Run: headless pygame with SDL's dummy video driver; simulated clock (each Clock.tick advances the game by its frame time, no real sleeping); random seed 0; keys injected as events and as key.get_pressed() state; mouse plan: one left click at the window centre at the start of phase 2, then a move to the lower-right quarter at the start of phase 3.
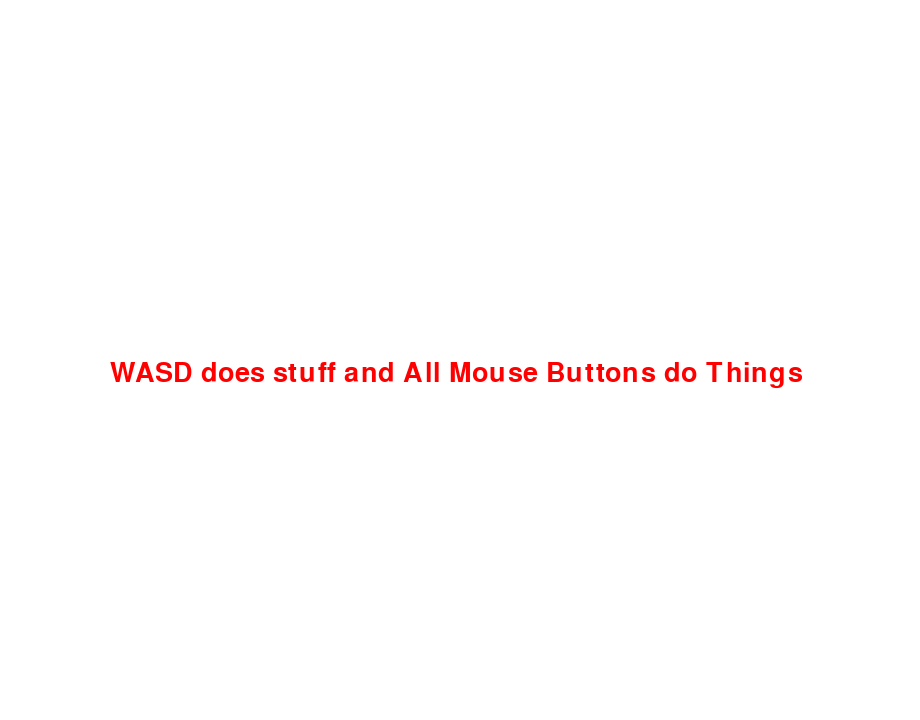
Frame 1 of 4 · flips 1–60 · no input
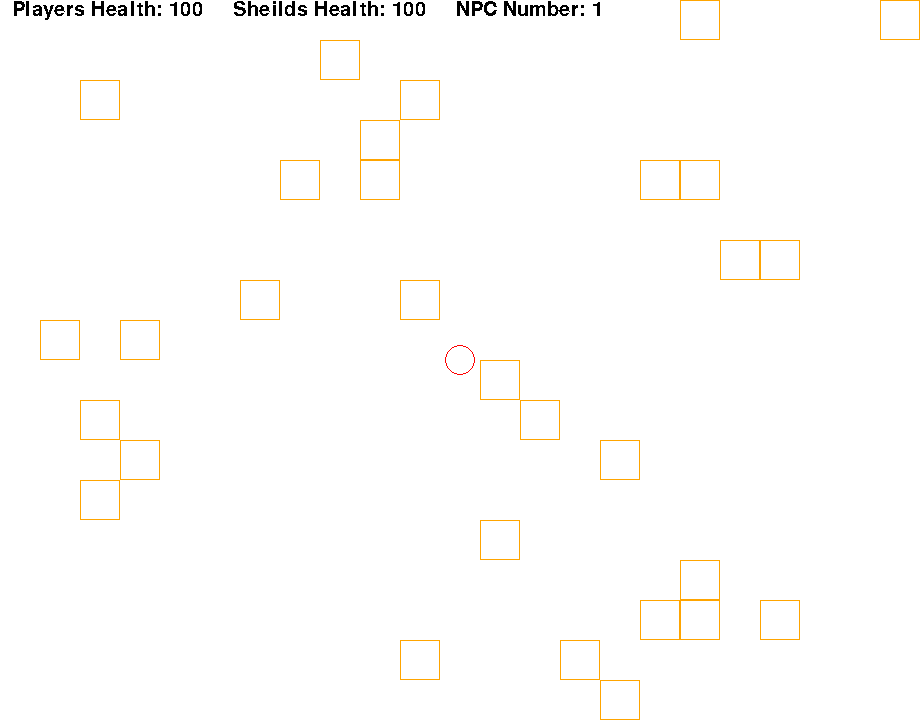
Frame 2 of 4 · flips 61–180 · clicked the window centre · tapped SPACE, RETURN · held RIGHT (→), D
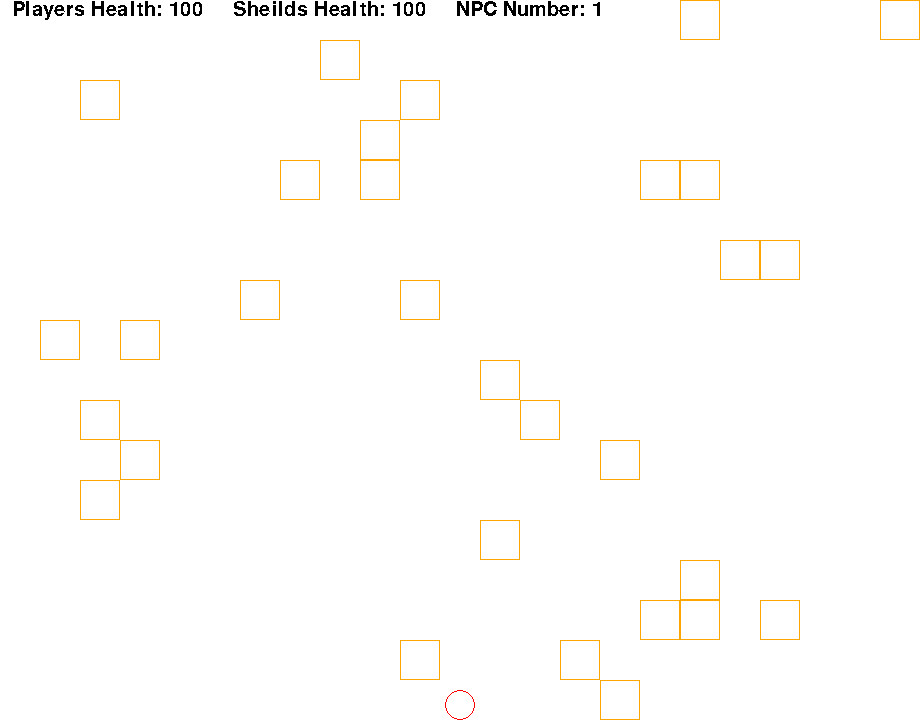
Frame 3 of 4 · flips 181–300 · moved the mouse to the lower-right quarter · held DOWN (↓), S
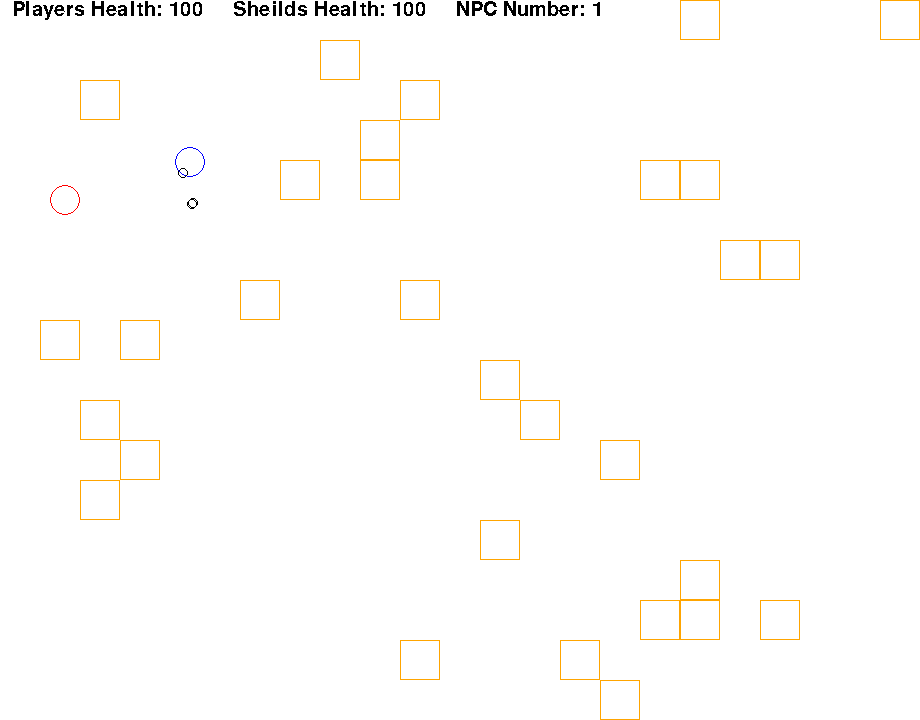
Frame 4 of 4 · flips 301–420 · held LEFT (←), A, UP (↑), W

The pygame program that drew these frames:

import pygame
import math
import time
from random import randint, choice

''' Things that need Adding/Fixing '''
#NPC Collosion with the sheild
#Collosion with the BLcoks in Y-Plane
#Being able to shoot diagonally between blocks
#Bots not colliding with each othe
#The Health of each NPC as a number ontop of it
#A Start Screen
#Take you to a death screen where you can reatart after dieing
#Power up where you can sheild and shoot at the same time
#NPC can clip then shoot through blocks
#Have weapon 2 Shot on click
#Stop blocks spawning on top of each other


''' Variable Managment '''
#Colour libary
black = (0,0,0)
red = (255,0,0)
green = (0,255,0)
blue = (0,0,255)
pink = (255,105,180)
orange = (255,165,0)
yellow = (255,255,0)
magenta = (255,0,255)
grey = (128,128,128)
white = (255,255,255)

#Screen display deminsions
(Screen_Width,Screen_Height) = (920,720) #Note this Both need to be Multiples of 60
Screen = pygame.display.set_mode((Screen_Width, Screen_Height))

#Used to control game speed linking it to FPS
Clock = pygame.time.Clock()
fps = 30

#Initializing Variables
xspeed = yspeed = xd = xa = ys = yw = dx = dy = 0
Player_Bullet_array = []
Tracker_Bullet_array = []
NPC_Bullet_array = []
Block_array = []
NPC_1_array = []
mouse_state = (0,0,0)
counter = 0
weapon = 1
Block_place = False
key_state = False
Move = False

#Player and NPcs Properties
player_y = Screen_Height/2
player_x = Screen_Width/2
player_rad = 15
sheild_rad = 30
Blocks_given = 5
NPC_Number = 1
Player_Health = 100
Sheild_Health = 100
Diagonal_Speed = 0.7
Start_time = 10000

#Different NPCs *Note that all the Radius must be Integers
npc1 = {'Radius': 15, 'Speed': 6, 'Colour': blue, 'Health': 100, 'Bullet_Damage': 5, 'Sheild_Damage': 1, 'Bullet_rate':10, 'Shoot_range':200, 'Bullet_Speed':8, 'Bullet_Spray':0.5,'Melee_Damage':0,'Block_Damage':0.5} #Default
npc2 = {'Radius': 10, 'Speed': 10, 'Colour': pink, 'Health': 15, 'Bullet_Damage': 5, 'Sheild_Damage': 15, 'Bullet_rate':4, 'Shoot_range':30, 'Bullet_Speed':6, 'Bullet_Spray':1.5,'Melee_Damage':5,'Block_Damage':0.5} #Sheild Breaker
npc3 = {'Radius': 20, 'Speed': 4, 'Colour': magenta, 'Health': 300, 'Bullet_Damage': 7, 'Sheild_Damage': 2, 'Bullet_rate':10, 'Shoot_range':200, 'Bullet_Speed':6, 'Bullet_Spray':0.3,'Melee_Damage':0,'Block_Damage':0.5} #Doc
npc4 = {'Radius': 10, 'Speed': 3, 'Colour': green, 'Health': 200, 'Bullet_Damage': 35, 'Sheild_Damage': 2, 'Bullet_rate':30, 'Shoot_range':800, 'Bullet_Speed':20, 'Bullet_Spray':0,'Melee_Damage':0,'Block_Damage':0.5} #Sniper
npc5 = {'Radius': 15, 'Speed': 3, 'Colour': pink, 'Health': 100, 'Bullet_Damage': 2, 'Sheild_Damage': 1, 'Bullet_rate':10, 'Shoot_range':200, 'Bullet_Speed':8, 'Bullet_Spray':0.5,'Melee_Damage':0,'Block_Damage':2} #Block Breaker

#Bullet Properties
Bullet_rad = 5
Shotgun_Spread_ang = 30
weapon1 = {'Damage':5, 'Speed':8, 'Spray':0.2, 'FireRate':2} #Default
weapon2 = {'Damage':50, 'Speed':30, 'Spray':0.01, 'FireRate':30} #High Power, Low Fire Rate
weapon3 = {'Damage':15, 'Speed':8, 'Spray':0.2, 'FireRate':15} #Shotgun


#Block Properties
Block_size = 40
Block_number = 30
Block_x = [0]*Block_number
Block_y = [0]*Block_number

''' All the Object Classes '''
class Bullet():
    def __init__(self,x_npc,y_npc,dx,dy,Bullet_rad,Colour,Speed,Damage):
        self.Bullet_rad = Bullet_rad
        self.x = x_npc
        self.y = y_npc
        self.Speed = Speed
        self.Colour = Colour
        self.Damage = Damage
        self.Thickness = 1
        self.Velocity_x = self.Speed*(-dx/(abs(dx)+abs(dy)))
        self.Velocity_y = self.Speed*(-dy/(abs(dx)+abs(dy)))
    def Position(self):
        self.x += self.Velocity_x
        self.y += self.Velocity_y
        pygame.draw.circle(Screen, self.Colour, (int(self.x), int(self.y)), self.Bullet_rad, self.Thickness)

    '''
    def Invisible(self,faster):
        self.x += self.Velocity_x*faster
        self.y += self.Velocity_y*faster
        pygame.draw.circle(Screen, self.Colour, (int(self.x), int(self.y)), self.Bullet_rad, self.Thickness)
    '''

class NPC_1():
    def __init__(self,x_pos,y_pos,npc_rad,Speed,Colour,NPC_Health,Shoot_rate,NPC_Type,Shoot_range,Radius,Sheild_Damage,Melee_Damage,Bullet_speed,Bullet_damage,Bullet_spray,Block_Damage):
        #NPC Properties
        self.Type = NPC_Type
        self.Radius = Radius
        self.Colour = Colour
        self.x = x_pos
        self.y = y_pos
        self.Speed = Speed
        self.Health = NPC_Health

        #Its Shooting Properties
        self.Block_Damage = Block_Damage
        self.Sheild_Damage = Sheild_Damage
        self.Melee_Damage = Melee_Damage
        self.Shoot_rate = Shoot_rate
        self.Shoot_dist = Shoot_range
        self.Bullet_Damage = Bullet_damage
        self.Bullet_speed = Bullet_speed
        self.Bullet_spray = Bullet_spray

    def Movement(self):
        self.Velocity_x = self.Speed*(-(self.x - player_x)/(abs(self.x - player_x)+abs(self.y - player_y)))
        self.Velocity_y = self.Speed*(-(self.y - player_y)/(abs(self.x - player_x)+abs(self.y - player_y)))
        self.x += self.Velocity_x
        self.y += self.Velocity_y
        pygame.draw.circle(Screen, self.Colour, (int(self.x), int(self.y)), self.Radius, 1)

class Block():
    def __init__(self,x_pos,y_pos,Block_size):
        self.x = x_pos
        self.y = y_pos
        self.Colour = orange
        self.Size = Block_size #Note this is the Area of the Rectangle
        self.Health = 200
    def Draw(self):
        pygame.draw.rect(Screen, self.Colour, (self.x, self.y, self.Size, self.Size), 1)


''' Generating the Block Spawns '''
X_range = range(0, Screen_Width, Block_size)
Y_range = range(0, Screen_Height, Block_size)

#Creating the Spawn Locations in an Array
for i in range(0,Block_number):
    X_value = choice(X_range)
    Y_value = choice(Y_range)
    block = Block(X_value, Y_value, Block_size)
    Block_array.append(block)

''' Things cus Pygame said so '''
pygame.init()
pygame.font.init()

''' Start Screen '''
end_the_start = False
while end_the_start is False:
    Screen.fill(white)
    myfont = pygame.font.SysFont("Britannic Bold", 40)
    nlabel = myfont.render("WASD does stuff and All Mouse Buttons do Things", 1, (255, 0, 0))
    for event in pygame.event.get():
        if event.type == pygame.MOUSEBUTTONDOWN:
            end_the_start=True
    Screen.blit(nlabel,(110,Screen_Height/2))
    pygame.display.flip()

''' Running the Game '''
while True:
    #Used for tracking the loop (Used for Limiting Bullets)
    counter += 1
    if counter > fps:
        counter = 0

    ''' Creating NPCs '''
    if len(NPC_1_array) < NPC_Number and pygame.time.get_ticks() > Start_time:
        #Calculating the Random Starting Position
        x_y = choice([1,2])
        if x_y == 1: #This is for x_sides
            x = choice([-50, Screen_Width + 50])
            y = randint(0,Screen_Height)
        elif x_y == 2: #This is for y_sides
            y = choice([-50, Screen_Width + 50])
            x = randint(0,Screen_Width)

        if NPC_Number%1 == 0:
            npc_1 = NPC_1(x,y,npc1['Radius'],npc1['Speed'],npc1['Colour'],npc1['Health'],npc1['Bullet_rate'],1,npc1['Shoot_range'],npc1['Radius'],npc1['Sheild_Damage'],npc1['Melee_Damage'],npc1['Bullet_Speed'],npc1['Bullet_Damage'],npc1['Bullet_Spray'],npc1['Block_Damage'])
            NPC_1_array.append(npc_1)
        if NPC_Number%6 == 0:
            npc_1 = NPC_1(x,y,npc2['Radius'],npc2['Speed'],npc2['Colour'],npc2['Health'],npc2['Bullet_rate'],2,npc2['Shoot_range'],npc2['Radius'],npc2['Sheild_Damage'],npc2['Melee_Damage'],npc2['Bullet_Speed'],npc2['Bullet_Damage'],npc2['Bullet_Spray'],npc2['Block_Damage'])
            NPC_1_array.append(npc_1)
        if NPC_Number%4 == 0:
            npc_1 = NPC_1(x,y,npc3['Radius'],npc3['Speed'],npc3['Colour'],npc3['Health'],npc3['Bullet_rate'],3,npc3['Shoot_range'],npc3['Radius'],npc3['Sheild_Damage'],npc3['Melee_Damage'],npc3['Bullet_Speed'],npc3['Bullet_Damage'],npc3['Bullet_Spray'],npc3['Block_Damage'])
            NPC_1_array.append(npc_1)
        if NPC_Number%3 == 0:
            npc_1 = NPC_1(x,y,npc4['Radius'],npc4['Speed'],npc4['Colour'],npc4['Health'],npc4['Bullet_rate'],4,npc4['Shoot_range'],npc4['Radius'],npc4['Sheild_Damage'],npc4['Melee_Damage'],npc4['Bullet_Speed'],npc4['Bullet_Damage'],npc4['Bullet_Spray'],npc4['Block_Damage'])
            NPC_1_array.append(npc_1)
        if NPC_Number%2 == 0:
            npc_1 = NPC_1(x,y,npc5['Radius'],npc5['Speed'],npc5['Colour'],npc5['Health'],npc5['Bullet_rate'],4,npc5['Shoot_range'],npc5['Radius'],npc5['Sheild_Damage'],npc5['Melee_Damage'],npc5['Bullet_Speed'],npc5['Bullet_Damage'],npc5['Bullet_Spray'],npc5['Block_Damage'])
            NPC_1_array.append(npc_1)

    ''' Receiving any Player Inputs '''
    for event in pygame.event.get():
        if event.type == pygame.QUIT:
            pygame.quit()
            quit()
            break

        if event.type == pygame.KEYUP:
            if event.key == pygame.K_1:
                weapon = 1
            if event.key == pygame.K_2:
                weapon = 2
            if event.key == pygame.K_3:
                weapon = 3

        if event.type == pygame.KEYDOWN or event.type == pygame.KEYUP:
            key_state = pygame.key.get_pressed()
        if event.type == pygame.MOUSEBUTTONDOWN or event.type == pygame.MOUSEBUTTONUP:
            mouse_state = pygame.mouse.get_pressed()
        if event.type == pygame.MOUSEBUTTONUP:
            Block_place = False


    ''' Managing Key Inputs '''
    if key_state != False:
        xspeed = 6*(key_state[100] - key_state[97])
        yspeed = 6*(key_state[115] - key_state[119])
        if abs(xspeed) == abs(yspeed):
            player_x += xspeed*Diagonal_Speed
            player_y += yspeed*Diagonal_Speed
        else:
            player_x += xspeed
            player_y += yspeed


    ''' Managing Mouse Inputs '''
    Sheild = False
    mouse_pos = pygame.mouse.get_pos()
    mouse_x = player_x - mouse_pos[0]
    mouse_y = player_y - mouse_pos[1]

    #Note this is where the NPC Melee_Damage is Defined
    if mouse_state != False:
        if mouse_state[2] == 1:
            if Sheild_Health > 0:
                pygame.draw.circle(Screen,green,(int(player_x),int(player_y)),sheild_rad, 1)
                Sheild = True
                Melee_Damage = 0
            elif Sheild_Health < 0:
                Sheilf = False
                Melee_Damage = 30

        elif mouse_state[0] == 1:
            #Default Weapon
            if weapon == 1:
                if counter%weapon1['FireRate'] == 0:
                    player_bullet = Bullet(player_x, player_y, mouse_x + randint(-abs(int(weapon1['Spray']*mouse_x)),abs(int(weapon1['Spray']*mouse_x))), mouse_y + randint(-abs(int(weapon1['Spray']*mouse_y)),abs(int(weapon1['Spray']*mouse_y))), Bullet_rad, green, weapon1['Speed'], weapon1['Damage'])
                    Player_Bullet_array.append(player_bullet)
            #High Power, Low Fire Rate
            if weapon == 2:
                if counter%weapon2['FireRate'] == 0:
                    player_bullet = Bullet(player_x, player_y, mouse_x + randint(-abs(int(weapon2['Spray']*mouse_x)),abs(int(weapon2['Spray']*mouse_x))), mouse_y + randint(-abs(int(weapon2['Spray']*mouse_y)),abs(int(weapon2['Spray']*mouse_y))), Bullet_rad, green, weapon2['Speed'], weapon2['Damage'])
                    Player_Bullet_array.append(player_bullet)
            #Shootgun
            if weapon == 3:
                if counter%weapon3['FireRate'] == 0:
                    player_bullet = Bullet(player_x, player_y, mouse_x, mouse_y, Bullet_rad, green, weapon3['Speed'], weapon3['Damage'])
                    Player_Bullet_array.append(player_bullet)
                    player_bullet = Bullet(player_x, player_y, mouse_x - mouse_y*math.cos(math.radians(Shotgun_Spread_ang)), mouse_y - mouse_x*math.sin(math.radians(Shotgun_Spread_ang)), Bullet_rad, green, weapon3['Speed'], weapon3['Damage'])
                    Player_Bullet_array.append(player_bullet)
                    player_bullet = Bullet(player_x, player_y, mouse_x + mouse_y*math.sin(math.radians(Shotgun_Spread_ang)), mouse_y + mouse_x*math.sin(math.radians(Shotgun_Spread_ang)), Bullet_rad, green, weapon3['Speed'], weapon3['Damage'])
                    Player_Bullet_array.append(player_bullet)

    ''' Placing Blocks '''
    if mouse_state[1] == 1 and Blocks_given > 0 and Block_place is False:
        mouse_pos[0] #X_mouse
        mouse_pos[1] #Y_mouse
        for thing1 in X_range:
            if mouse_pos[0] > thing1:
                Block_x = thing1
        for thing2 in Y_range:
            if mouse_pos[1] > thing2:
                Block_y = thing2
        block = Block(Block_x, Block_y, Block_size)
        Block_array.append(block)
        Block_place = True
        Blocks_given += -1


    ''' Player Bullets '''
    for player_bullet in Player_Bullet_array:
        player_bullet.Position()

        #Rebounds with Blocks
        for block in Block_array:
            if (block.x - Bullet_rad <= player_bullet.x <= block.x + Block_size + Bullet_rad) and (block.y - Bullet_rad <= player_bullet.y <= block.y + Block_size + Bullet_rad):
                if (block.x - Bullet_rad <= player_bullet.x <= block.x + Block_size + Bullet_rad):
                    if player_bullet.Velocity_x > 0:
                        player_bullet.x = block.x - Bullet_rad
                        player_bullet.Velocity_x = -player_bullet.Velocity_x
                    elif player_bullet.Velocity_x < 0:
                        player_bullet.x = block.x + Block_size + Bullet_rad
                        player_bullet.Velocity_x = -player_bullet.Velocity_x
                elif (block.y - Bullet_rad <= player_bullet.y <= block.y + Block_size + Bullet_rad):
                    if player_bullet.Velocity_y > 0:
                        player_bullet.y = block.y - Bullet_rad
                        player_bullet.Velocity_y = -player_bullet.Velocity_y
                    elif player_bullet.Velocity_y < 0:
                        player_bullet.y = block.y + Block_size + Bullet_rad
                        player_bullet.Velocity_y = -player_bullet.Velocity_y

        #Collosions with Boundary
        if player_bullet.x > Screen_Width or player_bullet.x < 0 or player_bullet.y > Screen_Height or player_bullet.y < 0:
            Player_Bullet_array.remove(player_bullet)

    ''' NPCs '''
    for npc_1 in NPC_1_array:
        #Distance from Player
        diffx_npc = npc_1.x - player_x
        diffy_npc = npc_1.y - player_y
        distance_player = math.hypot(diffx_npc, diffy_npc)

        '''
        #Shooting the tracker_bullet
        tracker_bullet = Bullet(npc_1.x, npc_1.y, diffx_npc, diffy_npc, 3, red, 8,0)
        Tracker_Bullet_array.append(tracker_bullet)
        '''

        #Shooting Real Bullets
        if distance_player < player_rad + npc_1.Radius + npc_1.Shoot_dist and counter%npc_1.Shoot_rate == 0:
            npc_bullet = Bullet(npc_1.x, npc_1.y, diffx_npc + randint(-abs(int(npc_1.Bullet_spray*diffx_npc)),abs(int(npc_1.Bullet_spray*diffx_npc))), diffy_npc + randint(-abs(int(npc_1.Bullet_spray*diffy_npc)), abs(int(npc_1.Bullet_spray*diffy_npc))), 5, black, npc_1.Bullet_speed, npc_1.Bullet_Damage)
            NPC_Bullet_array.append(npc_bullet)

        #Collosion with Player
        '''
        for tracker_bullet in Tracker_Bullet_array:
            #Distance from Player
            diffx_tracker = tracker_bullet.x - player_x
            diffy_tracker = tracker_bullet.y - player_y
            distance_tracker = math.hypot(diffx_tracker,diffy_tracker)

            #If it hits the Player
            if distance_tracker < player_rad:
                Tracker_Bullet_array.remove(tracker_bullet)
                npc_1.last_seen_x = player_x
                npc_1.last_seen_y = player_y
                npc_1.Move = True
                break

        #Moving the NPC
        if npc_1.Move is True:
            if npc_1.last_seen_x == npc_1.x or npc_1.last_seen_y == npc_1.y:
                npc_1.Move = False

        if npc_1.Move is False:
            npc_1.Still()

        elif npc_1.Move is True:
        '''

        #Update the NPC Position
        npc_1.Movement()

        #Collosions with Blocks
        for block in Block_array:
            if (block.x - npc_1.Radius + 1 <= npc_1.x <= block.x + Block_size + npc_1.Radius - 1) and (block.y - npc_1.Radius + 1 <= npc_1.y <= block.y + Block_size + npc_1.Radius - 1):
                if npc_1.Velocity_x > 0:
                    npc_1.x = block.x - npc_1.Radius
                elif npc_1.Velocity_x < 0:
                    npc_1.x = block.x + Block_size + npc_1.Radius
                elif npc_1.Velocity_y > 0:
                    npc_1.y = block.y - npc_1.Radius
                elif npc_1.Velocity_y < 0:
                    npc_1.y = block.y + Block_size + npc_1.Radius
                block.Health += -npc_1.Block_Damage


        #Collosions with Sheild
        if mouse_state != False:
            if mouse_state[2] == 1 and Sheild is True and distance_player < sheild_rad + npc_1.Radius:
                npc_1.x = player_x + sheild_rad + npc_1.Radius
                npc_1.y = player_y + sheild_rad + npc_1.Radius
                Sheild_Health += -npc_1.Sheild_Damage

        #Collosions with Player
        if distance_player < player_rad + npc_1.Radius:
            Player_Health += -npc_1.Melee_Damage

        #Collosions with PLayer_Bullet
        for player_bullet in Player_Bullet_array:
            diffx_playerbullet = player_bullet.x - npc_1.x
            diffy_playerbullet = player_bullet.y - npc_1.y
            distance_playerbullet = math.hypot(diffx_playerbullet,diffy_playerbullet)
            if distance_playerbullet < npc_1.Radius + Bullet_rad:
                Player_Bullet_array.remove(player_bullet)
                npc_1.Health += -player_bullet.Damage

        #Checking if the NPC should die
        if npc_1.Health < 0:
            NPC_1_array.remove(npc_1)
            NPC_Number += 1
            Player_Health += 10
            Sheild_Health += 10
            Blocks_given += 1

        #Collosion wih each other

    ''' Tracker Bullet
    for tracker_bullet in Tracker_Bullet_array:
        tracker_bullet.Invisible(5)

        #To check if a Bullet needs Deleting
        Tracker_Deleted = False

        #Collosions with Blocks
        for block in Block_array:
            #Note the Velocities are here becasue these bullets move so godamn fast that the could partially morph through blocks in one frame
            if (block.x - tracker_bullet.Velocity_x <= tracker_bullet.x <= block.x + Block_size + tracker_bullet.Velocity_x) and (block.y - tracker_bullet.Velocity_y <= tracker_bullet.y <= block.y + Block_size + tracker_bullet.Velocity_y):
                Tracker_Bullet_array.remove(tracker_bullet)
                Tracker_Deleted = True
                break

        #Collosions with Boundary
        if Tracker_Deleted is False:
            if tracker_bullet.x > Screen_Width or tracker_bullet.x < 0 or tracker_bullet.y > Screen_Height or tracker_bullet.y < 0:
                Tracker_Bullet_array.remove(tracker_bullet)
                Tracker_Deleted = True
    '''



    ''' NPCs bullet '''
    for npc_bullet in NPC_Bullet_array:
        npc_bullet.Position()

        #Distance from Player
        diffx_npc_bullet = npc_bullet.x - player_x
        diffy_npc_bullet = npc_bullet.y - player_y
        distance_npc_bullet = math.hypot(diffx_npc_bullet,diffy_npc_bullet)

        #To check if a Bullet needs Deleting
        NPC_Bullet_Deleted = False

        #Rebounds with Blocks
        for block in Block_array:
            if (block.x - npc_bullet.Bullet_rad <= npc_bullet.x <= block.x + Block_size + npc_bullet.Bullet_rad) and (block.y - npc_bullet.Bullet_rad <= npc_bullet.y <= block.y + Block_size + npc_bullet.Bullet_rad):
                if npc_bullet.Velocity_x > 0:
                    npc_bullet.x = block.x - npc_bullet.Bullet_rad
                    npc_bullet.Velocity_x = -npc_bullet.Velocity_x
                elif npc_bullet.Velocity_x < 0:
                    npc_bullet.x = block.x + Block_size + npc_bullet.Bullet_rad
                    npc_bullet.Velocity_x = -npc_bullet.Velocity_x
                elif npc_bullet.Velocity_y > 0:
                    npc_bullet.y = block.y - npc_bullet.Bullet_rad
                    npc_bullet.Velocity_y = -npc_bullet.Velocity_y
                elif npc_bullet.Velocity_y < 0:
                    npc_bullet.y = block.y + Block_size + npc_bullet.Bullet_rad
                    npc_bullet.Velocity_y = -npc_bullet.Velocity_y

        #Collosion with the Sheild
        if mouse_state != False:
            if mouse_state[2] == 1 and distance_npc_bullet < sheild_rad + npc_bullet.Bullet_rad:
                NPC_Bullet_array.remove(npc_bullet)
                NPC_Bullet_Deleted = True

        #Collosions with Boundary
        if NPC_Bullet_Deleted is False:
            if npc_bullet.x > Screen_Width or npc_bullet.x < 0 or npc_bullet.y > Screen_Height or npc_bullet.y < 0:
                NPC_Bullet_array.remove(npc_bullet)

        #Collosion with Player
        if distance_npc_bullet < player_rad + npc_bullet.Bullet_rad and NPC_Bullet_Deleted is False:
            NPC_Bullet_array.remove(npc_bullet)
            Player_Health += -npc_bullet.Damage


    ''' Blocks '''
    for block in Block_array:
        block.Draw()

        #Checking if Block Should be Broken
        if block.Health < 0:
            Block_array.remove(block)

        #Collosion with Player
        if (block.x - player_rad + 1 <= player_x <= block.x + Block_size + player_rad - 1) and (block.y - player_rad + 1 <= player_y <= block.y + Block_size + player_rad - 1):
            if xspeed > 0:
                player_x = block.x - player_rad
            elif xspeed < 0:
                player_x = block.x + Block_size + player_rad
            elif yspeed > 0:
                player_y = block.y - player_rad
            elif yspeed < 0:
                player_y = block.y + Block_size + player_rad


    ''' Player Collosion with Boundary '''
    if player_x < player_rad:
        player_x = player_rad
    elif  player_y < player_rad:
        player_y = player_rad
    elif player_x > Screen_Width - player_rad:
        player_x = Screen_Width - player_rad
    elif  player_y > Screen_Height - player_rad:
        player_y = Screen_Height - player_rad


    ''' Drawing the character '''
    if Player_Health > 0:
        pygame.draw.circle(Screen,red,(int(player_x),int(player_y)),player_rad, 1)
    else:
        print('You only killed '+str(NPC_Number - 1)+' Bots, Pls Git Gud')
        break


    ''' Writing the Player Stats '''
    myfont = pygame.font.SysFont('Comic Sans MS', 30)
    textsurface = myfont.render('  Players Health: '+str(Player_Health)+'     Sheilds Health: '+str(Sheild_Health)+'     NPC Number: '+str(NPC_Number), False, black)
    Screen.blit(textsurface,(0,0))


    ''' Updating Changes to the Screen '''
    pygame.display.flip()
    Screen.fill(white)
    Clock.tick(fps)
